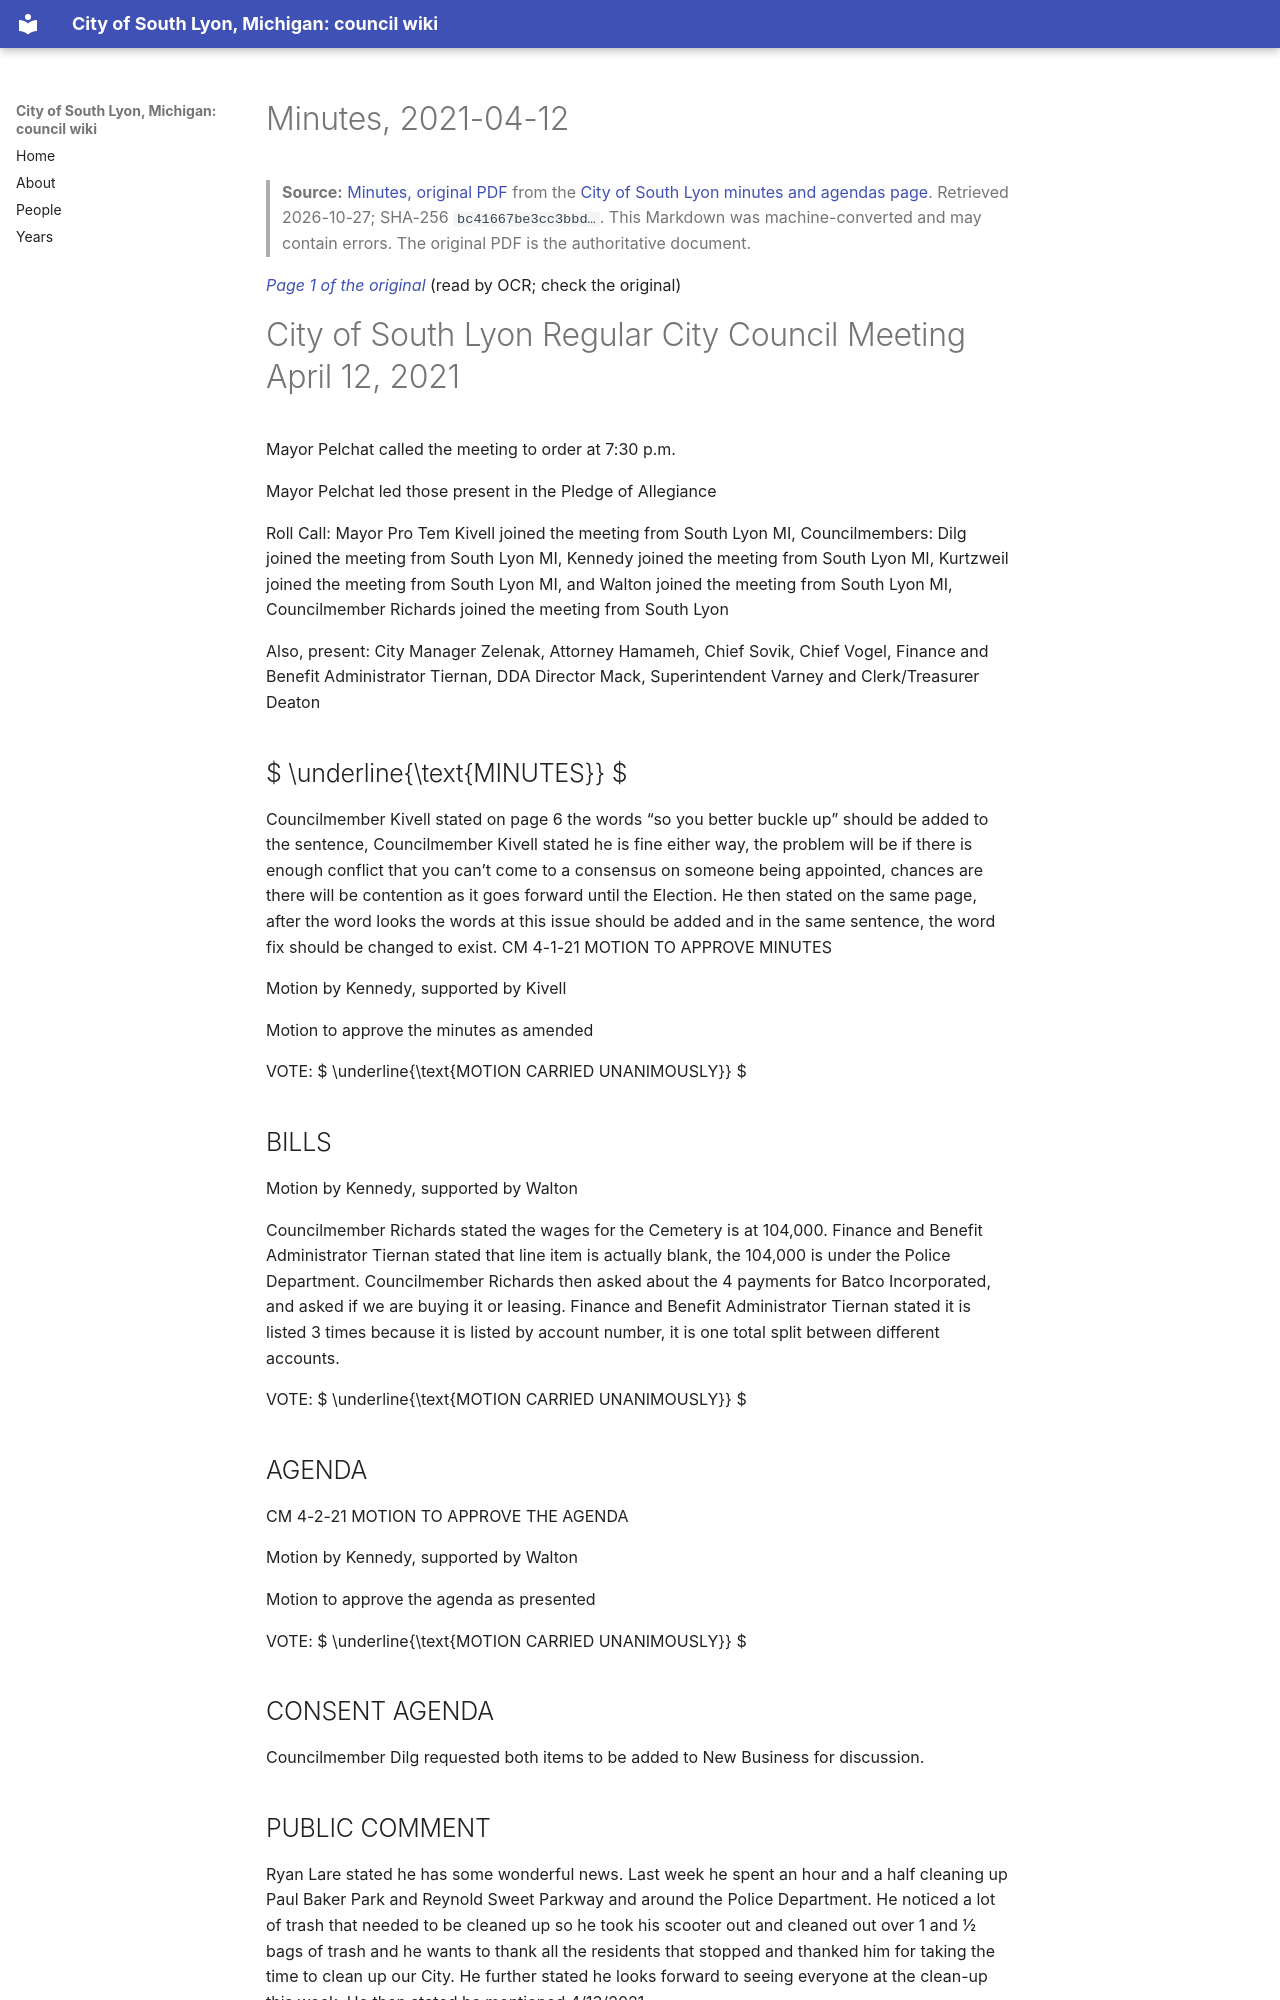

repository: RyanMathewson/city-of-south-lyon-mi-council-wiki · page: documents/2021/2021-04-12/minutes/index.html · generator: mkdocs

---
title: "Minutes, 2021-04-12"
meeting_date: "2021-04-12"
document: "minutes"
source_url: "https://www.southlyonmi.org/4-12-21%20CM%20approved.pdf?t=202108310733180"
source_listing: "https://www.southlyonmi.org/government/city_council/city_council_minutes_and_agendas.php"
source_sha256: "bc41667be3cc3bbd894964d0c8acc25ed04f3be3942506148e50a80324bc5791"
source_bytes: 1200335
retrieved: "2026-10-27"
pages: 11
ocr_pages: 11
converter: "pymupdf4llm 0.3.4 (text layers); PaddleOCR-VL-1.6-0.9B (scanned pages)"
---

# Minutes, 2021-04-12

> **Source:** [Minutes, original PDF](https://www.southlyonmi.org/4-12-21%20CM%20approved.pdf?t=202108310733180) from the [City of South Lyon minutes and agendas page](https://www.southlyonmi.org/government/city_council/city_council_minutes_and_agendas.php). Retrieved 2026-10-27; SHA-256 `bc41667be3cc3bbd…`. This Markdown was machine-converted and may contain errors. The original PDF is the authoritative document.

<a id="p1"></a>
*[Page 1 of the original](https://www.southlyonmi.org/4-12-21%20CM%20approved.pdf?t=202108310733180#page=1)* (read by OCR; check the original)

# City of South Lyon Regular City Council Meeting April 12, 2021

Mayor Pelchat called the meeting to order at 7:30 p.m.

Mayor Pelchat led those present in the Pledge of Allegiance

Roll Call: Mayor Pro Tem Kivell joined the meeting from South Lyon MI, Councilmembers: Dilg joined the meeting from South Lyon MI, Kennedy joined the meeting from South Lyon MI, Kurtzweil joined the meeting from South Lyon MI, and Walton joined the meeting from South Lyon MI, Councilmember Richards joined the meeting from South Lyon

Also, present: City Manager Zelenak, Attorney Hamameh, Chief Sovik, Chief Vogel, Finance and Benefit Administrator Tiernan, DDA Director Mack, Superintendent Varney and Clerk/Treasurer Deaton

##  $ \underline{\text{MINUTES}} $

Councilmember Kivell stated on page 6 the words “so you better buckle up” should be added to the sentence, Councilmember Kivell stated he is fine either way, the problem will be if there is enough conflict that you can’t come to a consensus on someone being appointed, chances are there will be contention as it goes forward until the Election. He then stated on the same page, after the word looks the words at this issue should be added and in the same sentence, the word fix should be changed to exist. CM 4-1-21 MOTION TO APPROVE MINUTES

Motion by Kennedy, supported by Kivell

Motion to approve the minutes as amended

VOTE:  $ \underline{\text{MOTION CARRIED UNANIMOUSLY}} $

## BILLS

Motion by Kennedy, supported by Walton

Councilmember Richards stated the wages for the Cemetery is at 104,000. Finance and Benefit Administrator Tiernan stated that line item is actually blank, the 104,000 is under the Police Department. Councilmember Richards then asked about the 4 payments for Batco Incorporated, and asked if we are buying it or leasing. Finance and Benefit Administrator Tiernan stated it is listed 3 times because it is listed by account number, it is one total split between different accounts.

VOTE:  $ \underline{\text{MOTION CARRIED UNANIMOUSLY}} $

## AGENDA

CM 4-2-21 MOTION TO APPROVE THE AGENDA

Motion by Kennedy, supported by Walton

Motion to approve the agenda as presented

VOTE:  $ \underline{\text{MOTION CARRIED UNANIMOUSLY}} $

## CONSENT AGENDA

Councilmember Dilg requested both items to be added to New Business for discussion.

## PUBLIC COMMENT

Ryan Lare stated he has some wonderful news. Last week he spent an hour and a half cleaning up Paul Baker Park and Reynold Sweet Parkway and around the Police Department. He noticed a lot of trash that needed to be cleaned up so he took his scooter out and cleaned out over 1 and ½ bags of trash and he wants to thank all the residents that stopped and thanked him for taking the time to clean up our City. He further stated he looks forward to seeing everyone at the clean-up this week. He then stated he mentioned 4/13/2021

<a id="p2"></a>
*[Page 2 of the original](https://www.southlyonmi.org/4-12-21%20CM%20approved.pdf?t=202108310733180#page=2)* (read by OCR; check the original)

to Larry that the parking lot in front of the Police and Fire Station is full of trash and masks and debris. That has been added to the list for the cleanup.

Lynda Hyaduck of Jim Runestads office stated she is here to remind everyone that their office is available for phone calls, emails and we have a website and Facebook page. She stated they have helped over a thousand people get their unemployment benefits over the course of the last year. She stated they do all kinds of assistance connecting people with agencies, and municipalities receive grants or do research. She further stated if anyone needs any assistance or have ideas, or want to give your opinion on some legislation give them a call. They talk to hundreds of people every week. She then thanked Ryan Lare for being a great model for other citizens.
